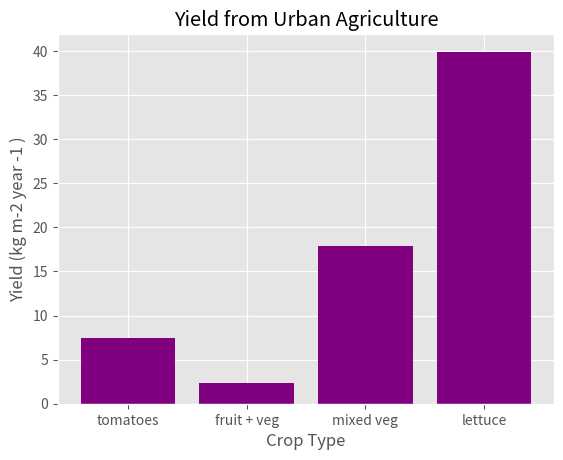

Python code for this plot:
import matplotlib.pyplot as plt
import numpy as np 

#Yield Values Recorded in Previous Studies of Urban Agriculture systems
#Robert McDougall, Paul Kristiansen and Romina Rader, 2019

data = {'tomatoes': [4.8,10.17], 
'fruit + veg': 2.34, 'mixed veg': [16.9,18.9],
'lettuce':39.9,}

tom_avg = np.mean(data['tomatoes'])
veg_avg = np.mean(data['mixed veg'])

x = data.keys()
crop_yield = [tom_avg, data['fruit + veg'], veg_avg,
data['lettuce']]

plt.style.use('ggplot')

x_pos = [i for i, _ in enumerate(x)] 

plt.bar(x_pos, crop_yield, color='purple')
plt.xlabel("Crop Type")
plt.ylabel("Yield (kg m-2 year -1 )")
plt.title("Yield from Urban Agriculture")
plt.xticks(x_pos, x)

plt.show()
